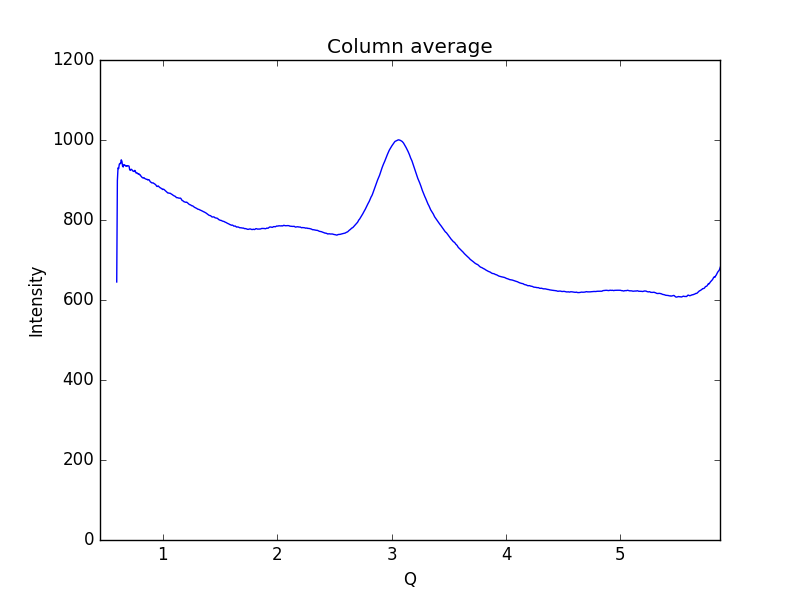

Values plotted in this chart, from the file beside it:
0.59621693822088684, 645.061
0.6019, 898.5
0.6075, 930.2
0.6132, 928.5
0.6189, 939.6
0.6245, 941.5
0.6302, 940.9
0.6358, 950.4
0.6415, 946.9
0.6472, 934.8
0.6528, 932.6
0.6585, 938.6
0.6641, 937
0.6698, 936.8
0.6755, 934.5
0.6811, 935.7
0.6868, 934.3
0.6924, 935.8
0.6981, 935.2
0.7038, 934.8
0.7094, 925.8
0.7151, 924.1
0.7207, 926.7
0.7264, 926.6
0.7321, 924.3
0.7377, 922.3
0.7434, 922
0.749, 921
0.7547, 924.1
0.7603, 920.7
0.766, 917.3
0.7717, 918.2
0.7773, 916.8
0.783, 915.1
0.7886, 915.9
0.7943, 913.5
0.8, 913.5
0.8056, 910.2
0.8113, 909.2
0.8169, 906.6
0.8226, 905.5
0.8283, 904.9
0.8339, 905.9
0.8396, 904.2
0.8452, 903.1
0.8509, 902.5
0.8566, 901.5
0.8622, 901.8
0.8679, 899.9
0.8735, 900.8
0.8792, 900.5
0.8849, 898.1
0.8905, 895.2
0.8962, 894.4
0.9018, 892.9
0.9075, 892.7
0.9132, 892.9
0.9188, 891.8
0.9245, 890.7
0.9301, 889.4
0.9358, 888.5
... 939 more rows
